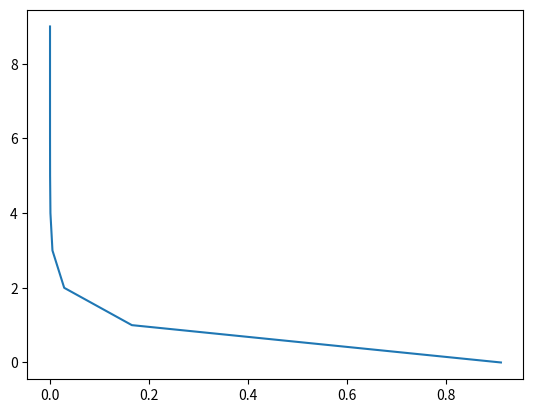

Write Python code to recreate this figure.
import matplotlib.pyplot as plt

f = lambda x: 5*x**2 - 10

x0, x1 = 1, 2

formula = lambda a, b: (a*f(b)  - b*f(a)) / (5*(b)**2 - 5 * (a)**2)
diffPlot = []
x2 = formula(x0, x1)
fx0, fx1, fx2 = f(x0), f(x1), f(x2)
for i in range(10):
    if fx2 * fx0 > 0:
        x0 = x2
        fx0 = fx2
    elif fx2 * fx1 > 0:
        x1 = x2
        fx1 = fx2
    else:
        print("Root Found!")
        break
    x2 = formula(x0, x1)
    xTemp = f(x2)
    diffPlot.append(xTemp - fx2)
    fx2 = xTemp

iterations = range(len(diffPlot))

plt.plot(diffPlot, iterations)
plt.show()